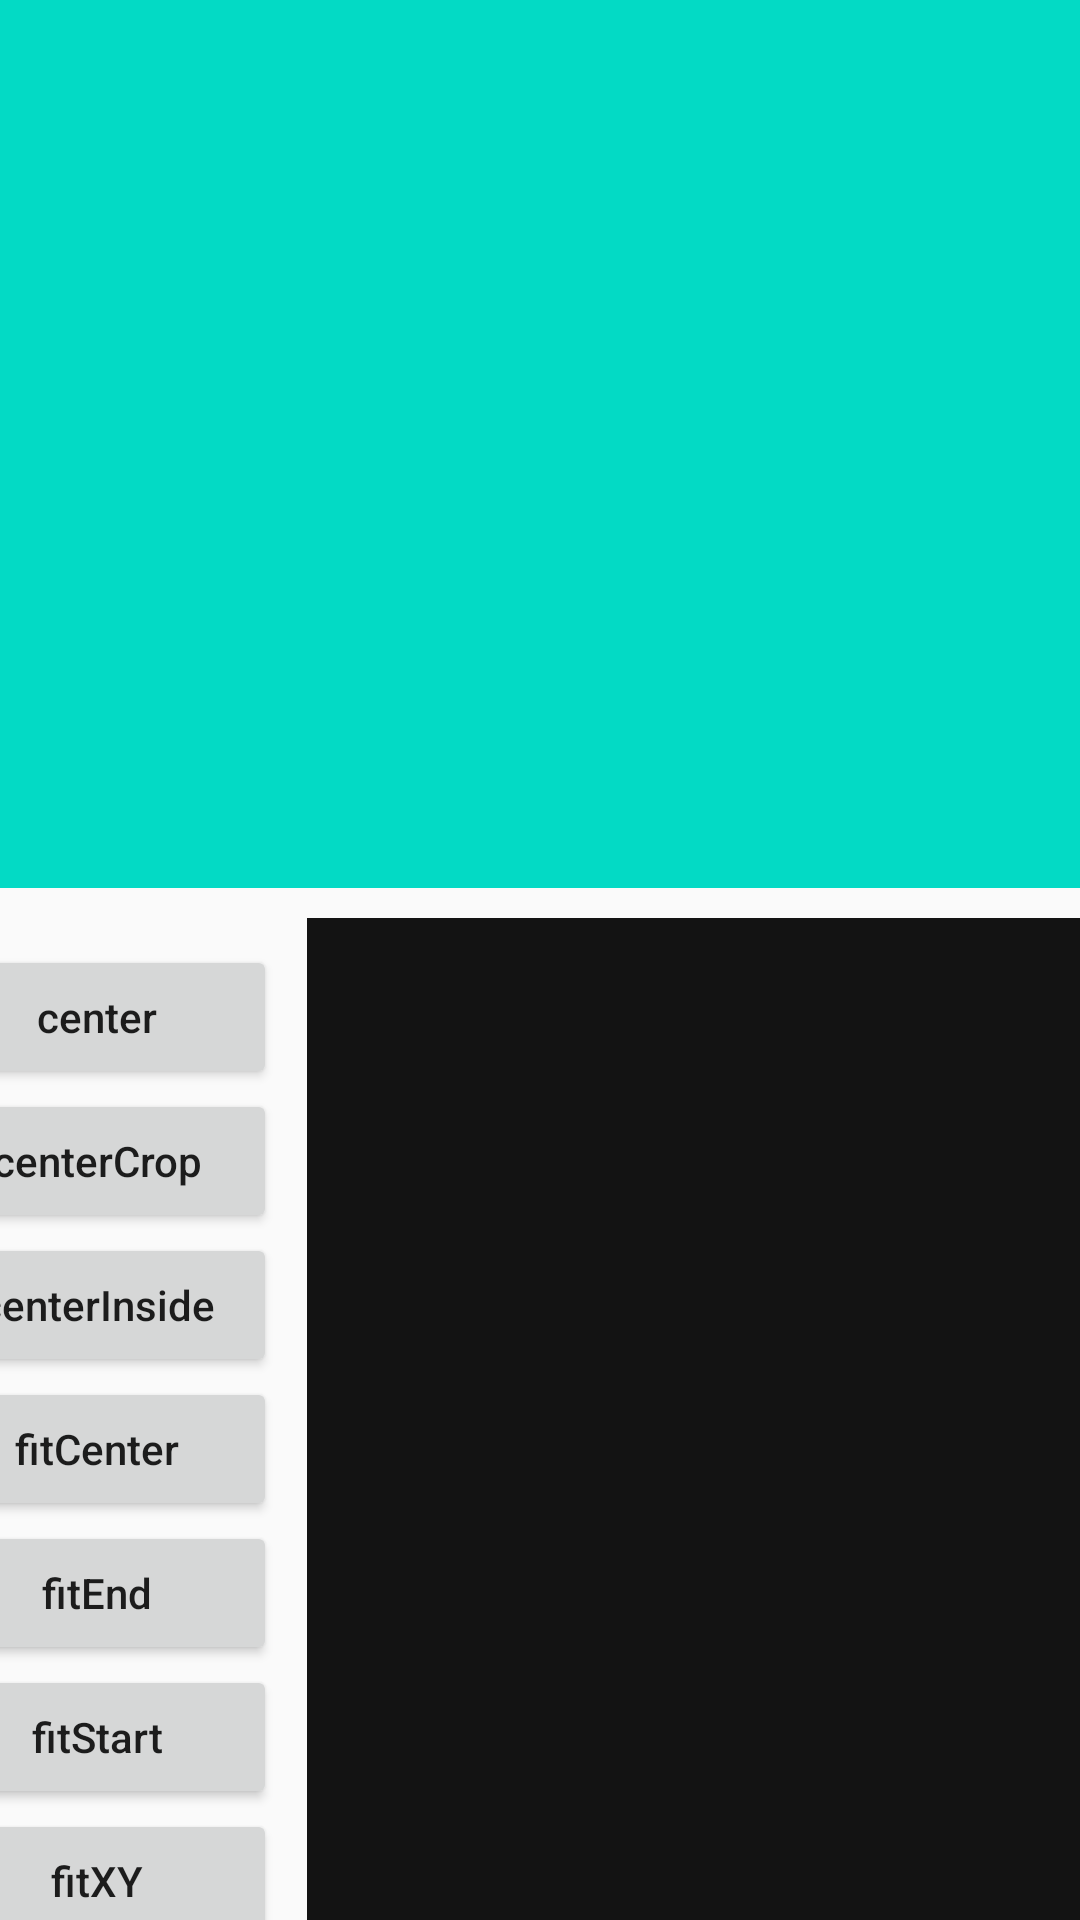

Reconstruct the res/layout file that produces this screen, plus the resources it refers to.
<!-- AndroidManifest.xml: application theme AppTheme -->
<!-- res/layout/imageview.xml -->
<?xml version="1.0" encoding="utf-8"?>
<androidx.constraintlayout.widget.ConstraintLayout xmlns:android="http://schemas.android.com/apk/res/android"
    xmlns:app="http://schemas.android.com/apk/res-auto"
    xmlns:tools="http://schemas.android.com/tools"
    android:layout_width="match_parent"
    android:layout_height="match_parent"
    tools:context=".MainView.ImageVieww">

    <ImageView
        android:id="@+id/image2"
        android:layout_width="match_parent"
        android:layout_height="296dp"
        android:background="@color/colorAccent"
        android:scaleType="center"
        android:src="@drawable/profile_main"
        app:layout_constraintBottom_toBottomOf="parent"
        app:layout_constraintEnd_toEndOf="parent"
        app:layout_constraintHorizontal_bias="1.0"
        app:layout_constraintStart_toStartOf="parent"
        app:layout_constraintTop_toTopOf="parent"
        app:layout_constraintVertical_bias="0.0" />

    <LinearLayout
        android:layout_width="416dp"
        android:layout_height="435dp"
        android:orientation="horizontal"
        app:layout_constraintEnd_toEndOf="parent"
        app:layout_constraintStart_toStartOf="parent"
        app:layout_constraintTop_toBottomOf="@+id/image2">

        <LinearLayout
            android:layout_width="120dp"
            android:layout_height="match_parent"
            android:orientation="vertical">

            <TextView
                android:id="@+id/textview"
                android:layout_width="match_parent"
                android:layout_height="wrap_content"
                android:gravity="center"
                android:text=""
                android:textColor="#a72b2b" />

            <Button
                android:id="@+id/btn_center"
                android:layout_width="match_parent"
                android:layout_height="wrap_content"
                android:text="center"
                android:textAllCaps="false" />

            <Button
                android:id="@+id/btn_centerCrop"
                android:layout_width="match_parent"
                android:layout_height="wrap_content"
                android:text="centerCrop"
                android:textAllCaps="false" />

            <Button
                android:id="@+id/btn_centerInside"
                android:layout_width="match_parent"
                android:layout_height="wrap_content"
                android:text="centerInside"
                android:textAllCaps="false" />

            <Button
                android:id="@+id/btn_fitCenter"
                android:layout_width="match_parent"
                android:layout_height="wrap_content"
                android:text="fitCenter"
                android:textAllCaps="false" />

            <Button
                android:id="@+id/btn_fitEnd"
                android:layout_width="match_parent"
                android:layout_height="wrap_content"
                android:text="fitEnd"
                android:textAllCaps="false" />

            <Button
                android:id="@+id/btn_fitStart"
                android:layout_width="match_parent"
                android:layout_height="wrap_content"
                android:text="fitStart"
                android:textAllCaps="false" />

            <Button
                android:id="@+id/btn_fitXY"
                android:layout_width="match_parent"
                android:layout_height="wrap_content"
                android:text="fitXY"
                android:textAllCaps="false" />
        </LinearLayout>


        <ImageView
            android:id="@+id/image"
            android:layout_width="match_parent"
            android:layout_height="match_parent"
            android:layout_margin="10dp"
            android:adjustViewBounds="true"
            android:background="#ec000000"
            android:scaleType="fitCenter"
            android:src="@drawable/profile_main" />

    </LinearLayout>


</androidx.constraintlayout.widget.ConstraintLayout>
<!-- resources referenced by this layout -->
<resources>
  <color name="colorAccent">#03DAC5</color>
  <style name="AppTheme" parent="Theme.AppCompat.Light.DarkActionBar">
          
          <item name="colorPrimary">@color/colorPrimary</item>
          <item name="colorPrimaryDark">@color/colorPrimaryDark</item>
          <item name="colorAccent">@color/colorAccent</item>
          <item name="windowNoTitle">true</item>
          <item name="android:windowFullscreen">true</item>
      </style>
  <color name="colorPrimary">#6200EE</color>
  <color name="colorPrimaryDark">#3700B3</color>
</resources>
